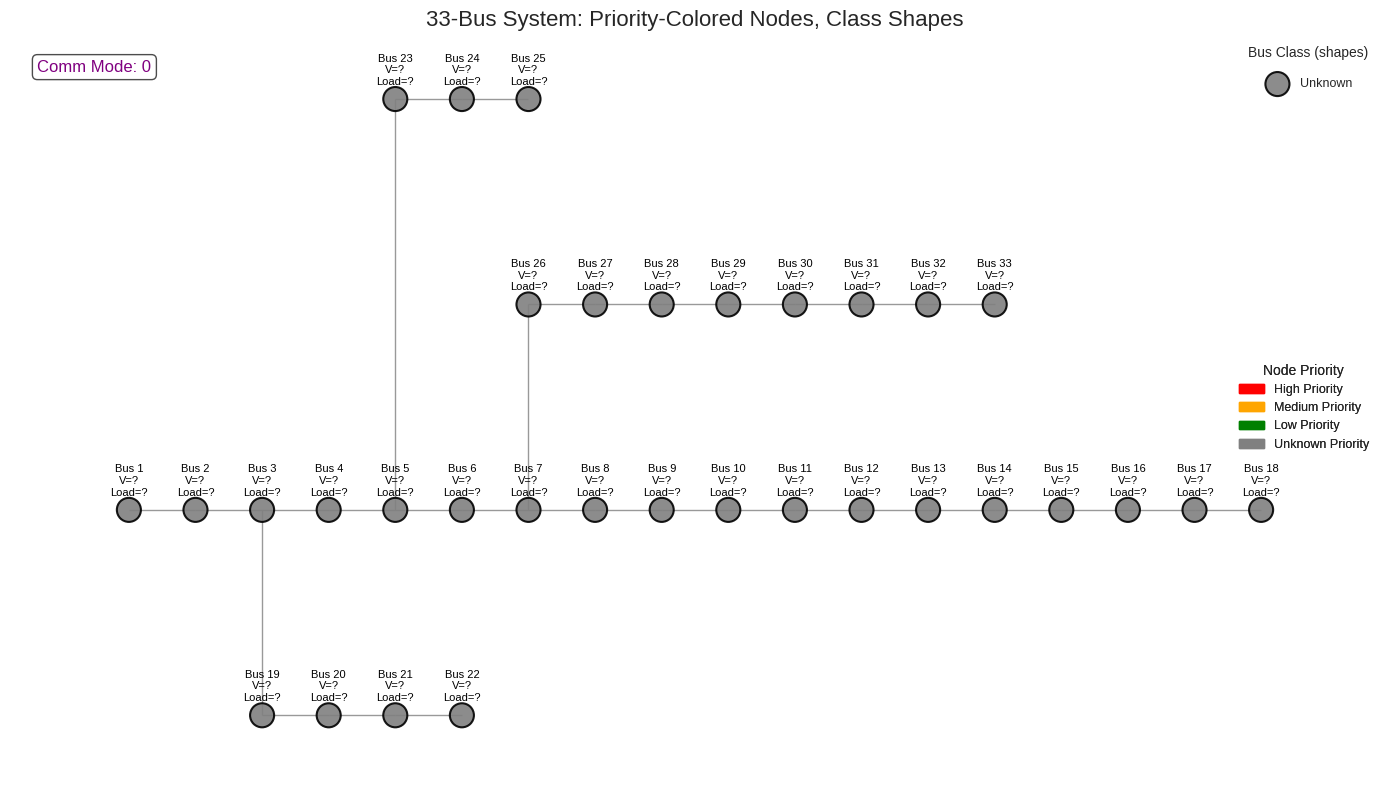

Here is the Python script that generated this plot:
import matplotlib.pyplot as plt
import networkx as nx
import json
import time
import numpy as np
from matplotlib.animation import FuncAnimation
import matplotlib.patches as mpatches

plt.style.use('seaborn-v0_8-darkgrid')

# 1) CREATE THE BASE 33-BUS GRAPH

G = nx.Graph()
edges = [
    (1, 2), (2, 3), (3, 4), (4, 5), (5, 6), (6, 7), (7, 8), (8, 9), (9, 10),
    (10, 11), (11, 12), (12, 13), (13, 14), (14, 15), (15, 16), (16, 17),
    (17, 18), (3, 19), (19, 20), (20, 21), (21, 22), (5, 23), (23, 24), (24, 25),
    (7, 26), (26, 27), (27, 28), (28, 29), (29, 30), (30, 31), (31, 32), (32, 33)
]
G.add_edges_from(edges)

pos = {
    1: (0, 0), 2: (1, 0), 3: (2, 0), 4: (3, 0), 5: (4, 0), 6: (5, 0), 7: (6, 0),
    8: (7, 0), 9: (8, 0), 10: (9, 0), 11: (10, 0), 12: (11, 0), 13: (12, 0),
    14: (13, 0), 15: (14, 0), 16: (15, 0), 17: (16, 0), 18: (17, 0),
    19: (2, -0.5), 20: (3, -0.5), 21: (4, -0.5), 22: (5, -0.5), 23: (4, 1), 24: (5, 1),
    25: (6, 1), 26: (6, 0.5), 27: (7, 0.5), 28: (8, 0.5), 29: (9, 0.5), 30: (10, 0.5),
    31: (11, 0.5), 32: (12, 0.5), 33: (13, 0.5)
}

file_path = "node_values.json"

# 2) DEFINE APPEARANCE MAPPINGS

# Priority -> face color
priority_color_map = {
    "High": "red",
    "Medium": "orange",
    "Low": "green"
}
default_priority_color = "gray"

# Bus class -> marker shape
class_shape_map = {
    "Residential": "o",   # circle
    "Commercial": "s",    # square
    "Industrial": "^",    # triangle
}
default_class_shape = "o"  # fallback shape

# 3) READ (STATIC) BUS CLASS FROM JSON (assuming it doesn't change in real‐time)
try:
    with open(file_path, "r") as f:
        initial_data = json.load(f)
except FileNotFoundError:
    print("Warning: node_values.json not found at initialization.")
    initial_data = {}

global_comm_mode = initial_data.get("comm_mode", 0)
node_classes = {}
for n in G.nodes():
    node_str = str(n)
    node_info = initial_data.get(node_str, {})
    node_classes[n] = node_info.get("class", "Unknown")

# Group nodes by class so we can give them different shapes
class_groups = {}
for n in G.nodes():
    cls = node_classes[n]
    class_groups.setdefault(cls, []).append(n)

# 4) PREPARE MATPLOTLIB FIGURE

fig, ax = plt.subplots(figsize=(14, 8))
ax.set_title("33-Bus System: Priority‐Colored Nodes, Class Shapes", fontsize=16)

nx.draw_networkx_edges(G, pos, edge_color="gray", alpha=0.8, ax=ax)

scatter_dict = {}
facecolors_dict = {}
sizes_dict = {}
node_to_scatter_idx = {}
text_labels = {}

# We’ll only color nodes by priority (no more voltage colormap).

# 5) INITIALIZE SCATTERS (by class)
for cls_name, nodes_in_class in class_groups.items():
    xvals = [pos[n][0] for n in nodes_in_class]
    yvals = [pos[n][1] for n in nodes_in_class]

    # Initialize with some default face color (e.g., gray) and size
    init_facecolors = [default_priority_color]*len(nodes_in_class)
    init_sizes = [300]*len(nodes_in_class)  # or 200 if you want them smaller

    scatter = ax.scatter(
        xvals,
        yvals,
        s=init_sizes,
        c=init_facecolors,
        edgecolors="black",
        marker=class_shape_map.get(cls_name, default_class_shape),
        linewidths=1.5,
        zorder=3,
        alpha=0.9,
        label=cls_name  # for the class legend
    )

    scatter_dict[cls_name] = scatter
    facecolors_dict[cls_name] = np.array(init_facecolors, dtype=object)
    sizes_dict[cls_name] = np.array(init_sizes)
    
    for i, n in enumerate(nodes_in_class):
        node_to_scatter_idx[n] = (cls_name, i)
        x, y = pos[n]
        # We'll show Bus ID, Voltage, and Load in the label— but NO Priority line
        label = ax.text(
            x, y + 0.03,
            f"Bus {n}\nV=?\nLoad=?",
            fontsize=8,
            color="black",
            ha="center",
            va="bottom",
            zorder=5
        )
        text_labels[n] = label

# 6) LEGENDS (Class shapes, Priority colors)

# Make legend for bus classes (shapes). 
# Increase labelspacing so shapes don't overlap
class_legend = ax.legend(
    handles=[scatter_dict[k] for k in scatter_dict],
    loc="upper right",
    title="Bus Class (shapes)",
    fontsize=9,
    labelspacing=1.5  # <--- extra spacing to avoid overlap
)
ax.add_artist(class_legend)

# Priority color legend
priority_patches = [
    mpatches.Patch(color="red",     label="High Priority"),
    mpatches.Patch(color="orange",  label="Medium Priority"),
    mpatches.Patch(color="green",   label="Low Priority"),
    mpatches.Patch(color="gray",    label="Unknown Priority"),
]
priority_legend = ax.legend(
    handles=priority_patches,
    loc="center right",
    title="Node Priority",
    fontsize=9
)
ax.add_artist(priority_legend)

# Communication mode in a corner
comm_text_box = ax.text(
    0.02, 0.95, 
    f"Comm Mode: {global_comm_mode}",
    transform=ax.transAxes,
    fontsize=12,
    color="purple",
    bbox=dict(facecolor='white', alpha=0.7, boxstyle='round,pad=0.3')
)

# 7) ANIMATION FUNCTION

def update(frame):
    global global_comm_mode
    try:
        with open(file_path, "r") as f:
            data = json.load(f)
    except FileNotFoundError:
        print("Data file not found. Waiting for updates...")
        return

    # Update communication mode
    new_comm_mode = data.get("comm_mode", global_comm_mode)
    if new_comm_mode != global_comm_mode:
        global_comm_mode = new_comm_mode
    comm_text_box.set_text(f"Comm Mode: {global_comm_mode}")

    for n in G.nodes():
        node_str = str(n)
        node_info = data.get(node_str, {})

        voltage = float(node_info.get("voltage", 1.0))
        load = float(node_info.get("load", 0.5))
        priority = node_info.get("priority", "Unknown")

        cls_name = node_classes[n]  # static class
        if cls_name in scatter_dict:
            scatter_handle = scatter_dict[cls_name]
            face_arr = facecolors_dict[cls_name]
            size_arr = sizes_dict[cls_name]
            idx = node_to_scatter_idx[n][1]

            # Face color now determined by priority (not voltage anymore)
            new_face_color = priority_color_map.get(priority, default_priority_color)
            face_arr[idx] = new_face_color

            # Scale size by load (optional)
            new_size = 300 + 300*load
            size_arr[idx] = new_size

        # Update text label WITHOUT the priority line
        text_labels[n].set_text(
            f"Bus {n}\n"
            f"V={voltage:.3f}\n"
            f"Load={load:.2f}"
        )

    # Push updated arrays back to each scatter
    for cls_name in scatter_dict:
        scatter_handle = scatter_dict[cls_name]
        scatter_handle.set_facecolors(facecolors_dict[cls_name])
        scatter_handle.set_sizes(sizes_dict[cls_name])


# 8) RUN THE ANIMATION
ani = FuncAnimation(fig, update, interval=2000)

plt.axis('off')
plt.tight_layout()
plt.show()
